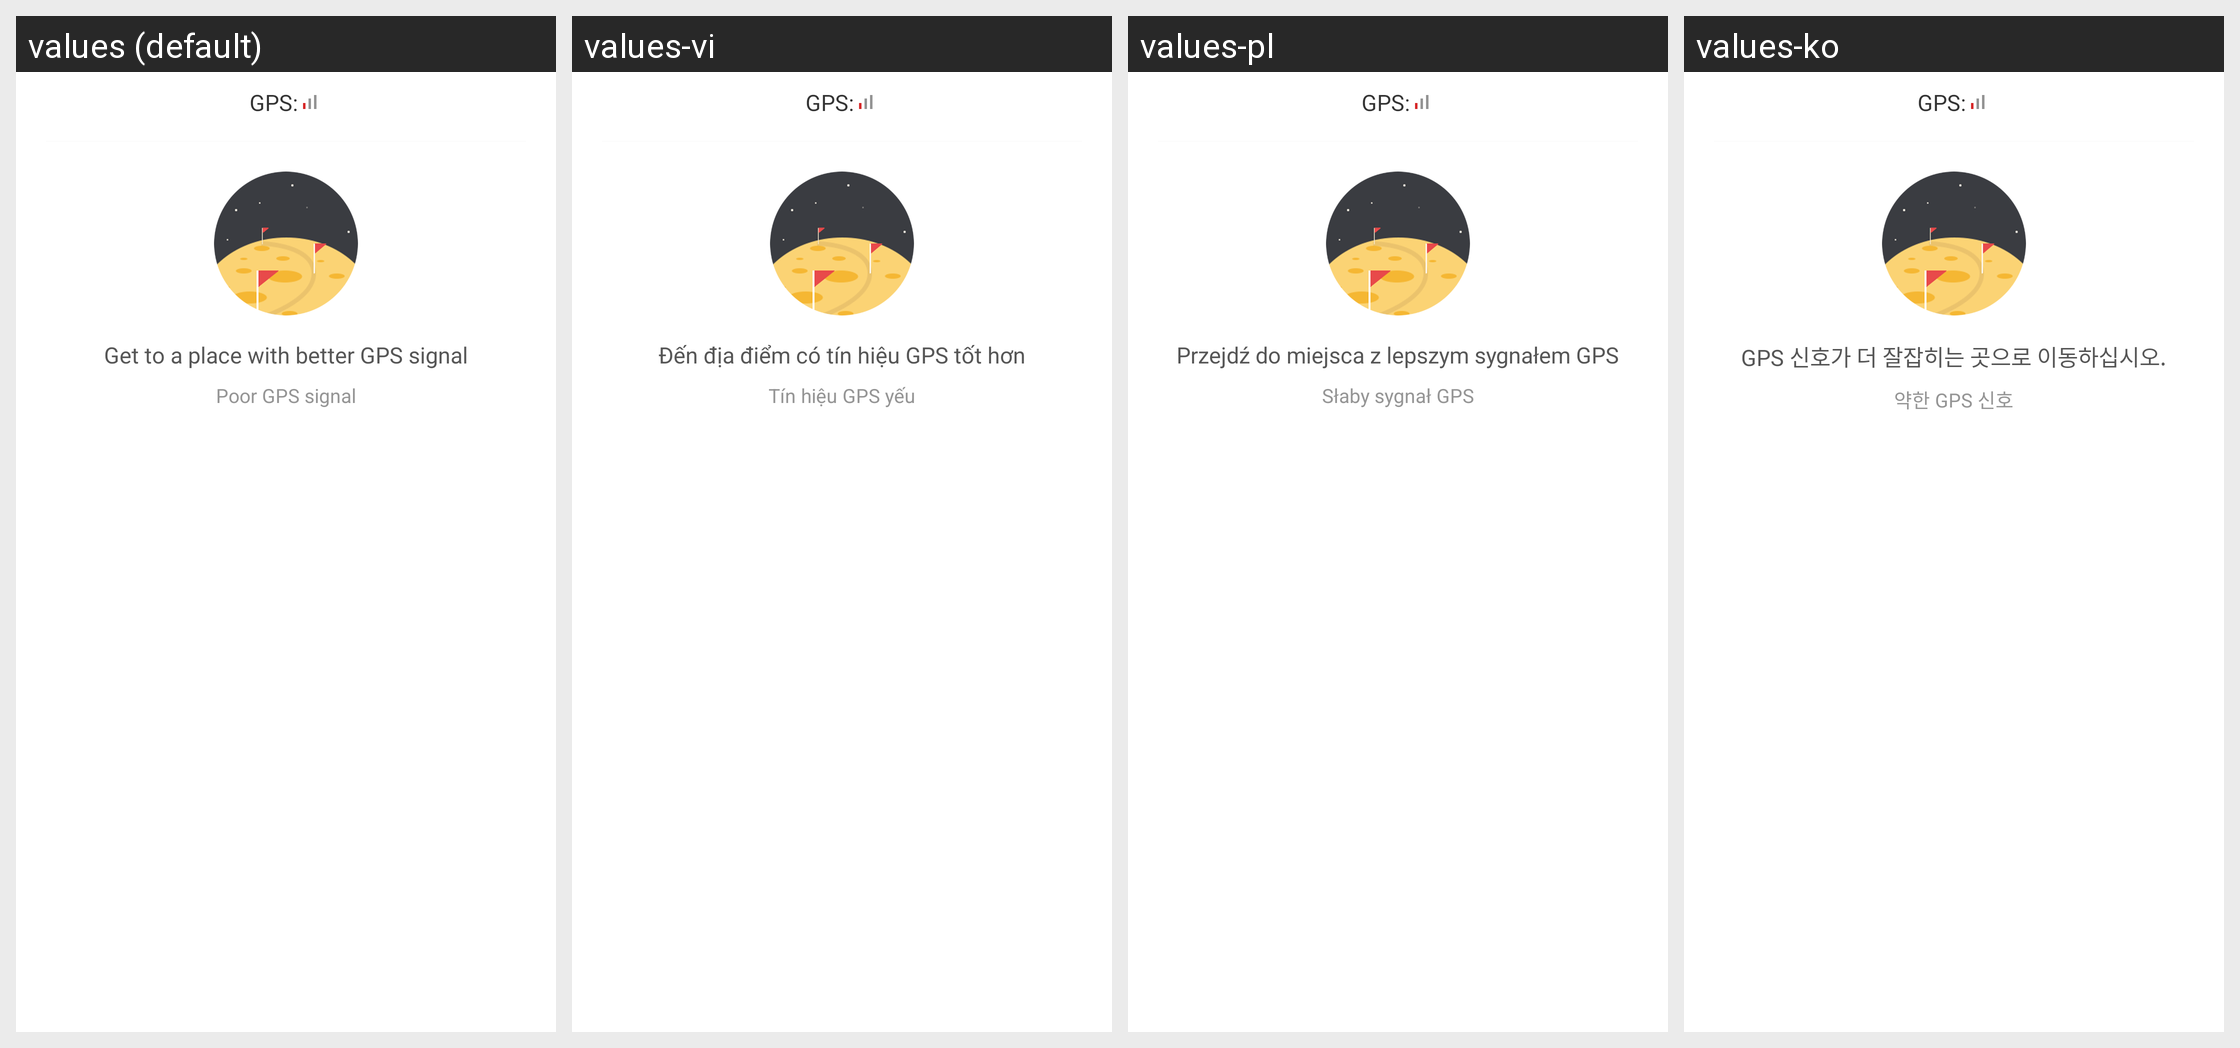

Strings drawn on this Android screen and how each of the app's shown locales translates them:
Android screen res/layout/dialog_running_gps_unavailable.xml rendered under 4 locales, left to right: values (default), values-vi, values-pl, values-ko. Device: Nexus 5 (rendered at 1080×1920; each locale shown at half size, 540×960, under a caption strip naming it); theme FullScreenStyle.
Other locales in the repository, not shown: values-af, values-am, values-ar, values-az-rAZ, values-bn, values-ca, values-cs, values-da, values-de, values-en-rAU, values-en-rGB, values-en-rIN, values-en-rSS, values-es, values-es-rES, values-es-rUS, values-et-rEE, values-eu-rES, values-fa, values-fa-rIR, values-fi, values-fr, values-fr-rCA, values-gl-rES, values-gu, values-gu-rIN, values-ha-rNG, values-hr, values-hu, values-hy-rAM, values-in, values-is-rIS, values-it, values-iw, values-iw-rIL, values-ja, values-ka-rGE, values-kk-rKZ, values-km-rKH, values-kn, values-ky-rKG, values-lo-rLA, values-lt, values-lv, values-mk-rMK, values-ml, values-mn-rMN, values-mr, values-ms, values-ms-rMY, values-nb, values-ne-rIN, values-ne-rNP, values-nl, values-or-rIN, values-pa, values-pt, values-pt-rBR, values-pt-rPT, values-ro, values-si-rLK, values-sk, values-sl, values-sq-rAL, values-sr, values-sv, values-sw, values-ta, values-te, values-tl, values-tr, values-ur, values-ur-rIN, values-ur-rPK, values-uz-rUZ, values-zh-rCN, values-zh-rHK, values-zh-rTW, values-zu.
Strings drawn on this screen, with the default value and each locale's value (text and hints the layout hard-codes, and strings that could not be matched under every locale, appear in the picture but are not listed):

running_main_gps_prefix
  values: GPS:
  values-vi: GPS:
  values-pl: GPS:
  values-ko: GPS:

running_main_go_outdoor
  values: Get to a place with better GPS signal
  values-vi: Đến địa điểm có tín hiệu GPS tốt hơn
  values-pl: Przejdź do miejsca z lepszym sygnałem GPS
  values-ko: GPS 신호가 더 잘잡히는 곳으로 이동하십시오.

running_main_gps_cannot_record
  values: Poor GPS signal
  values-vi: Tín hiệu GPS yếu
  values-pl: Słaby sygnał GPS
  values-ko: 약한 GPS 신호
